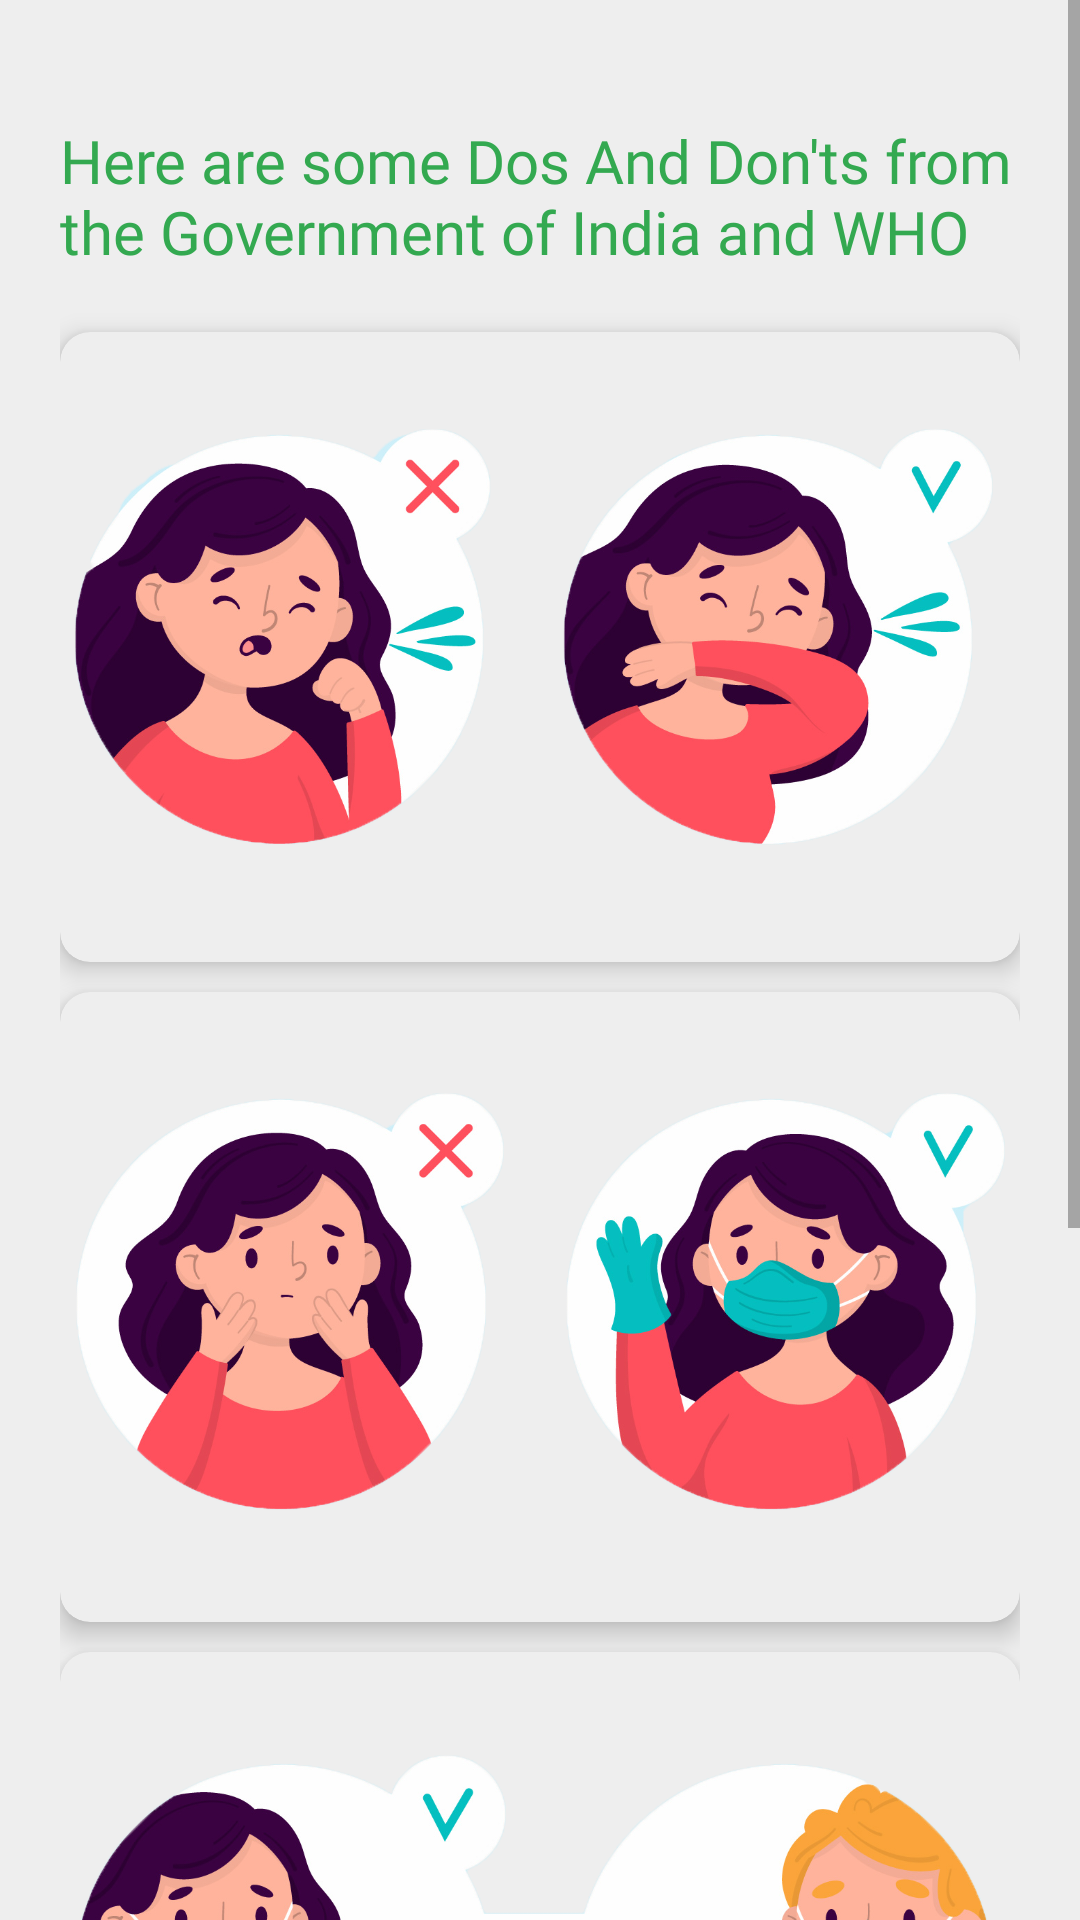

Reconstruct the res/layout file that produces this screen, plus the resources it refers to.
<!-- AndroidManifest.xml: application theme AppTheme -->
<!-- res/layout/activity_dos__donts.xml -->
<LinearLayout android:layout_width="match_parent"
    android:layout_height="match_parent"
    xmlns:app="http://schemas.android.com/apk/res-auto"
    android:orientation="vertical"
    android:background="#EEEEEE"
    xmlns:android="http://schemas.android.com/apk/res/android">

    <ScrollView
        android:layout_width="match_parent"
        android:layout_height="match_parent">

        <LinearLayout
            android:layout_width="match_parent"
            android:layout_height="match_parent"
            android:orientation="vertical"
            android:padding="20dp">

            <TextView
                android:layout_width="match_parent"
                android:layout_height="wrap_content"
                android:text="Here are some Dos And Don'ts from the Government of India and WHO"
                android:layout_marginTop="20dp"
                android:textSize="20dp"
                android:fontFamily="@font/poppins_regular"
                android:textColor="@color/green"
                android:layout_marginBottom="20dp"/>

            <androidx.cardview.widget.CardView
                android:layout_width="match_parent"
                android:layout_height="wrap_content"
                app:cardElevation="5dp"
                app:cardBackgroundColor="#EEEEEE"
                app:cardCornerRadius="10dp">

                <LinearLayout
                    android:layout_width="match_parent"
                    android:layout_height="match_parent"
                    android:orientation="vertical"
                    android:padding="5dp"
                    >
                    <ImageView
                        android:layout_width="match_parent"
                        android:layout_height="200dp"
                        android:src="@drawable/imaged1"/>
                </LinearLayout>

            </androidx.cardview.widget.CardView>

            <androidx.cardview.widget.CardView
                android:layout_width="match_parent"
                android:layout_height="wrap_content"
                app:cardElevation="5dp"
                app:cardBackgroundColor="#EEEEEE"
                android:layout_marginTop="10dp"
                app:cardCornerRadius="10dp">

                <LinearLayout
                    android:layout_width="match_parent"
                    android:layout_height="match_parent"
                    android:orientation="vertical"
                    android:padding="5dp"
                    >
                    <ImageView
                        android:layout_width="match_parent"
                        android:layout_height="200dp"
                        android:src="@drawable/imaged2"/>
                </LinearLayout>

            </androidx.cardview.widget.CardView>

            <androidx.cardview.widget.CardView
                android:layout_width="match_parent"
                android:layout_height="wrap_content"
                app:cardElevation="5dp"
                app:cardBackgroundColor="#EEEEEE"
                android:layout_marginTop="10dp"
                app:cardCornerRadius="10dp">

                <LinearLayout
                    android:layout_width="match_parent"
                    android:layout_height="match_parent"
                    android:orientation="vertical"
                    android:padding="5dp"
                    >
                    <ImageView
                        android:layout_width="match_parent"
                        android:layout_height="200dp"
                        android:src="@drawable/imaged3"/>
                </LinearLayout>

            </androidx.cardview.widget.CardView>

            <androidx.cardview.widget.CardView
                android:layout_width="match_parent"
                android:layout_height="wrap_content"
                app:cardElevation="5dp"
                app:cardBackgroundColor="#EEEEEE"
                android:layout_marginTop="10dp"
                app:cardCornerRadius="10dp">

                <LinearLayout
                    android:layout_width="match_parent"
                    android:layout_height="match_parent"
                    android:orientation="vertical"
                    android:padding="5dp"
                    >
                    <ImageView
                        android:layout_width="match_parent"
                        android:layout_height="200dp"
                        android:src="@drawable/imaged4"/>
                </LinearLayout>

            </androidx.cardview.widget.CardView>

        </LinearLayout>

    </ScrollView>

</LinearLayout>
<!-- resources referenced by this layout -->
<resources>
  <color name="green">#33A950</color>
  <!-- drawable imaged1: png bitmap (drawable, 374360 bytes) -->
  <!-- drawable imaged2: png bitmap (drawable, 377263 bytes) -->
  <!-- drawable imaged3: png bitmap (drawable, 347411 bytes) -->
  <!-- drawable imaged4: png bitmap (drawable, 386546 bytes) -->
  <style name="AppTheme" parent="Theme.AppCompat.DayNight.NoActionBar">
          
          <item name="colorPrimary">@color/colorPrimary</item>
          <item name="colorPrimaryDark">@color/colorPrimaryDark</item>
          <item name="colorAccent">#5293FF</item>
      </style>
  <color name="colorPrimary">#6200EE</color>
  <color name="colorPrimaryDark">#253A4B</color>
</resources>
